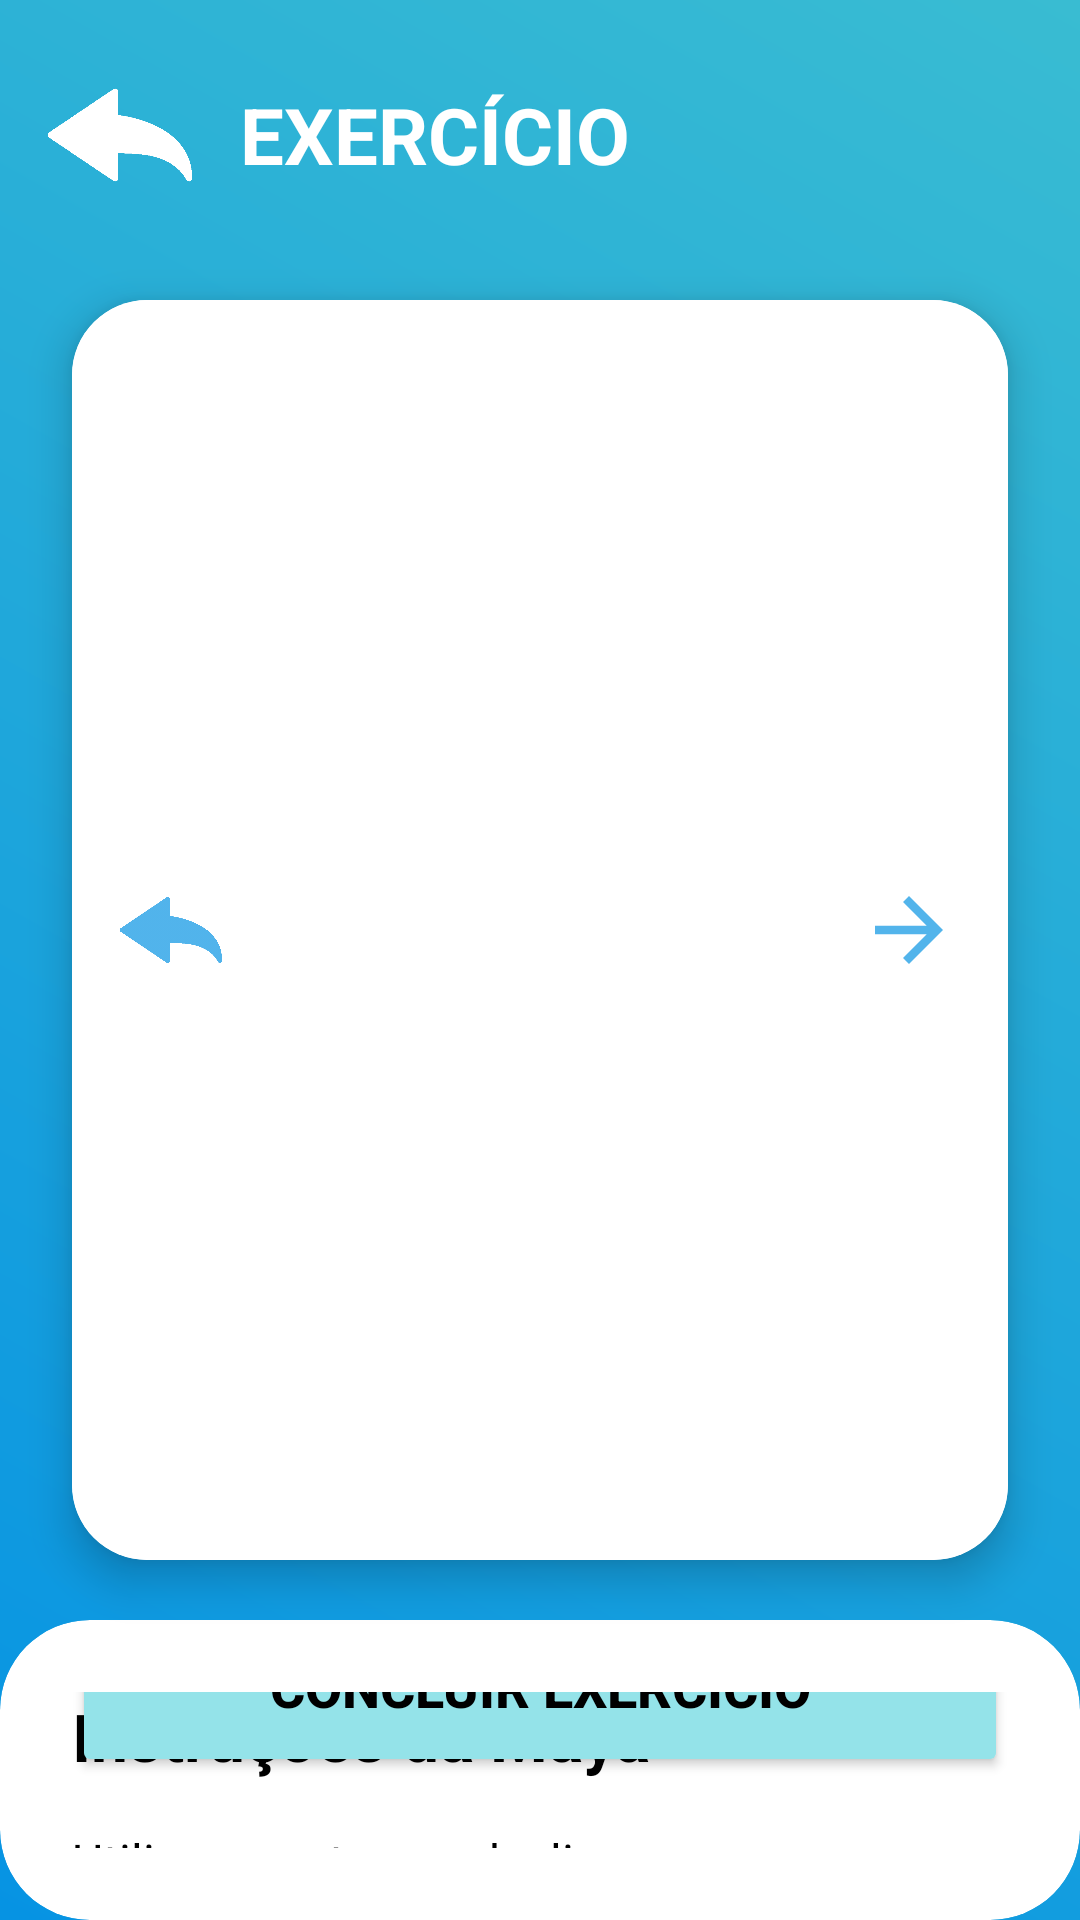

Write the Android layout XML for this screen, with the resource values it uses.
<!-- AndroidManifest.xml: application theme Theme.Entrega_Mobile -->
<!-- res/layout/exercicios_carrousel.xml -->
<?xml version="1.0" encoding="utf-8"?>
<androidx.constraintlayout.widget.ConstraintLayout
    xmlns:android="http://schemas.android.com/apk/res/android"
    xmlns:app="http://schemas.android.com/apk/res-auto"
    xmlns:tools="http://schemas.android.com/tools"
    android:layout_width="match_parent"
    android:layout_height="match_parent"
    android:background="@drawable/bg_degrade">

    
    <LinearLayout
        android:id="@+id/topoCarousel"
        android:layout_width="0dp"
        android:layout_height="90dp"
        android:gravity="center_vertical"
        android:paddingStart="16dp"
        android:orientation="horizontal"
        app:layout_constraintTop_toTopOf="parent"
        app:layout_constraintStart_toStartOf="parent"
        app:layout_constraintEnd_toEndOf="parent">

        <ImageView
            android:id="@+id/btnVoltarCarousel"
            android:layout_width="48dp"
            android:layout_height="48dp"
            android:src="@drawable/ic_voltar"
            app:tint="@android:color/white" />

        <TextView
            android:id="@+id/tituloCarousel"
            android:layout_width="wrap_content"
            android:layout_height="wrap_content"
            android:layout_marginStart="16dp"
            android:text="EXERCÍCIO"
            android:textColor="@android:color/white"
            android:textSize="26sp"
            android:textStyle="bold" />
    </LinearLayout>

    
    <androidx.cardview.widget.CardView
        android:id="@+id/cardCarousel"
        android:layout_width="0dp"
        android:layout_height="420dp"
        android:layout_marginStart="24dp"
        android:layout_marginEnd="24dp"
        android:layout_marginTop="10dp"
        app:cardCornerRadius="25dp"
        app:cardElevation="8dp"
        app:layout_constraintTop_toBottomOf="@id/topoCarousel"
        app:layout_constraintStart_toStartOf="parent"
        app:layout_constraintEnd_toEndOf="parent">

        <androidx.constraintlayout.widget.ConstraintLayout
            android:layout_width="match_parent"
            android:layout_height="match_parent">

            
            <androidx.viewpager2.widget.ViewPager2
                android:id="@+id/viewPagerCarousel"
                android:layout_width="match_parent"
                android:layout_height="match_parent"
                android:background="@android:color/white" />

            
            <ImageView
                android:id="@+id/btnPrev"
                android:layout_width="50dp"
                android:layout_height="50dp"
                android:layout_marginStart="8dp"
                android:background="@drawable/bg_calendario"
                android:padding="8dp"
                android:src="@drawable/ic_voltar"
                app:tint="#0693E3"
                app:layout_constraintTop_toTopOf="parent"
                app:layout_constraintBottom_toBottomOf="parent"
                app:layout_constraintStart_toStartOf="parent"
                android:elevation="10dp"
                android:alpha="0.7"/>

            <ImageView
                android:id="@+id/btnNext"
                android:layout_width="50dp"
                android:layout_height="50dp"
                android:layout_marginEnd="8dp"
                android:background="@drawable/bg_calendario"
                android:padding="8dp"
                android:src="@drawable/ic_next"
                app:tint="#0693E3"
                app:layout_constraintTop_toTopOf="parent"
                app:layout_constraintBottom_toBottomOf="parent"
                app:layout_constraintEnd_toEndOf="parent"
                android:elevation="10dp"
                android:alpha="0.7"/>

        </androidx.constraintlayout.widget.ConstraintLayout>

    </androidx.cardview.widget.CardView>

    
    <androidx.cardview.widget.CardView
        android:layout_width="0dp"
        android:layout_height="0dp"
        android:layout_marginTop="20dp"
        app:cardCornerRadius="30dp"
        app:cardElevation="0dp"
        app:layout_constraintTop_toBottomOf="@id/cardCarousel"
        app:layout_constraintStart_toStartOf="parent"
        app:layout_constraintEnd_toEndOf="parent"
        app:layout_constraintBottom_toBottomOf="parent">

        <androidx.constraintlayout.widget.ConstraintLayout
            android:layout_width="match_parent"
            android:layout_height="match_parent"
            android:padding="24dp">

            <TextView
                android:id="@+id/txtInstrucoes"
                android:layout_width="wrap_content"
                android:layout_height="wrap_content"
                android:text="Instruções da Maya"
                android:textSize="22sp"
                android:textColor="@color/black"
                android:textStyle="bold"
                app:layout_constraintTop_toTopOf="parent"
                app:layout_constraintStart_toStartOf="parent" />

            <TextView
                android:id="@+id/descExercicio"
                android:layout_width="0dp"
                android:layout_height="wrap_content"
                android:layout_marginTop="16dp"
                android:text="Utilize as setas ou deslize para ver as etapas do exercício. Siga as imagens com atenção, mantendo a postura correta."
                android:textColor="@color/black"
                android:textSize="16sp"
                app:layout_constraintTop_toBottomOf="@id/txtInstrucoes"
                app:layout_constraintStart_toStartOf="parent"
                app:layout_constraintEnd_toEndOf="parent" />

            <Button
                android:id="@+id/btnConcluir"
                android:layout_width="0dp"
                android:layout_height="60dp"
                android:layout_marginBottom="24dp"
                android:text="CONCLUIR EXERCÍCIO"
                android:backgroundTint="#94E3E9"
                android:textColor="@color/black"
                android:textStyle="bold"
                android:textSize="18sp"
                app:cornerRadius="15dp"
                app:layout_constraintBottom_toBottomOf="parent"
                app:layout_constraintStart_toStartOf="parent"
                app:layout_constraintEnd_toEndOf="parent" />

        </androidx.constraintlayout.widget.ConstraintLayout>
    </androidx.cardview.widget.CardView>

</androidx.constraintlayout.widget.ConstraintLayout>
<!-- resources referenced by this layout -->
<resources>
  <color name="black">#FF000000</color>
  <!-- drawable bg_degrade (drawable) -->
  <?xml version="1.0" encoding="utf-8"?>
  <shape xmlns:android="http://schemas.android.com/apk/res/android">
      <gradient
          android:type="linear"
          android:startColor="#0693E3"
          android:endColor="#39BCD2"
          android:angle="45"/>
  </shape>
  <!-- drawable ic_next (drawable) -->
  <vector xmlns:android="http://schemas.android.com/apk/res/android" android:autoMirrored="true" android:height="24dp" android:tint="#000000" android:viewportHeight="24" android:viewportWidth="24" android:width="24dp">
      <path android:fillColor="@android:color/white" android:pathData="M12,4l-1.41,1.41L16.17,11H4v2h12.17l-5.58,5.59L12,20l8,-8z"/>
  </vector>
  <!-- drawable ic_voltar: png bitmap (drawable, 5697 bytes) -->
  <style name="Theme.Entrega_Mobile" parent="Base.Theme.Entrega_Mobile" />
  <style name="Base.Theme.Entrega_Mobile" parent="Theme.Material3.DayNight.NoActionBar">
          
          
      </style>
</resources>
